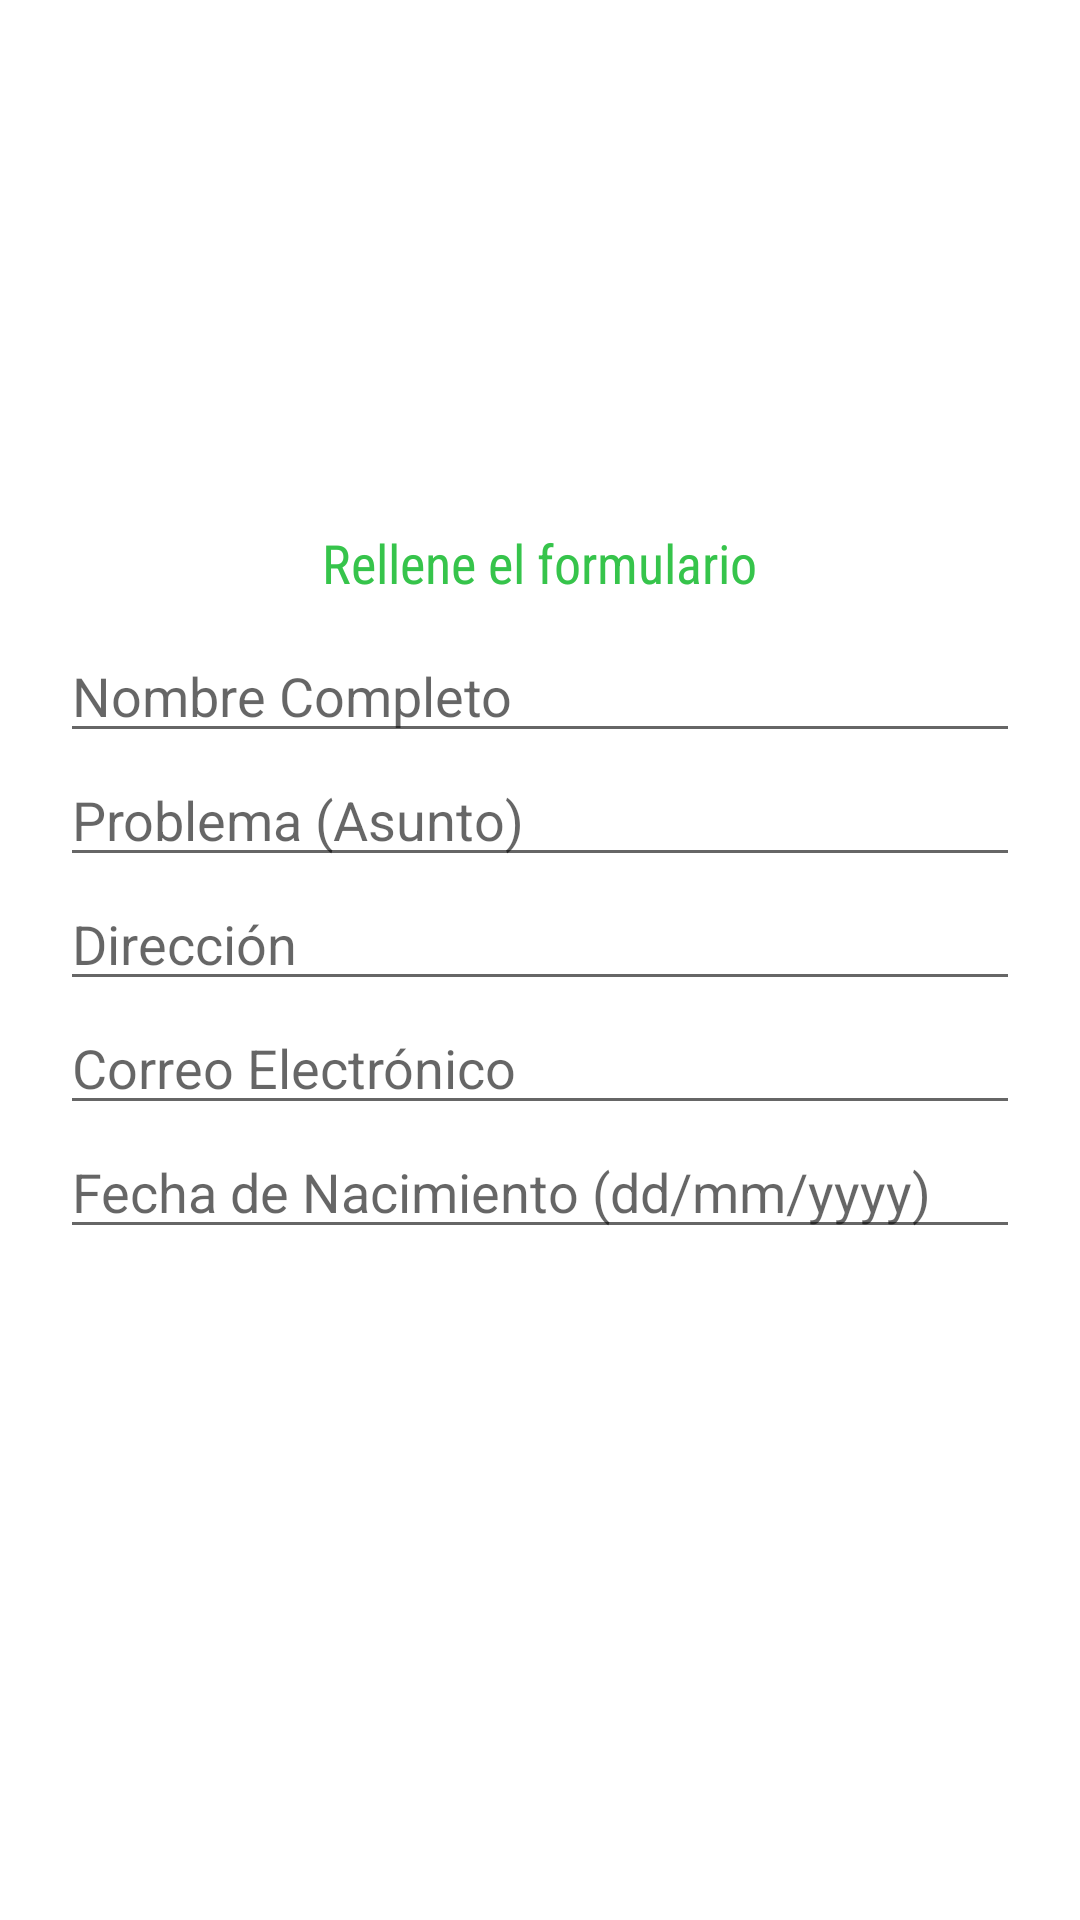

Here is an Android app screen rendered from its layout file. Give the layout XML and the strings, colors and styles it references.
<!-- AndroidManifest.xml: application theme Theme.EntidadesOnline -->
<!-- res/layout/customdialog.xml -->
<?xml version="1.0" encoding="utf-8"?>
<RelativeLayout
    xmlns:android="http://schemas.android.com/apk/res/android" android:layout_width="match_parent"
    android:layout_height="match_parent"
    android:padding="20dp">

    <LinearLayout
        android:layout_centerVertical="true"
        android:layout_centerHorizontal="true"
        android:layout_width="match_parent"
        android:layout_height="wrap_content"
        android:orientation="vertical">

        <TextView
            android:layout_width="wrap_content"
            android:layout_height="wrap_content"
            android:layout_gravity="center"
            android:layout_marginBottom="10dp"
            android:fontFamily="sans-serif-condensed"
            android:text="Rellene el formulario"
            android:textColor="@color/actionBar"
            android:textSize="18sp" />

        <EditText
            android:id="@+id/patientFullName"
            android:layout_width="match_parent"
            android:layout_height="wrap_content"
            android:hint="Nombre Completo"
            android:textSize="18sp" />

        <EditText
            android:id="@+id/patientProblem"
            android:layout_width="match_parent"
            android:layout_height="wrap_content"
            android:hint="Problema (Asunto)"
            android:textSize="18sp" />

        <EditText
            android:id="@+id/patientAddress"
            android:layout_width="match_parent"
            android:layout_height="wrap_content"
            android:hint="Dirección"
            android:textSize="18sp" />

        <EditText
            android:id="@+id/patientEmail"
            android:layout_width="match_parent"
            android:layout_height="wrap_content"
            android:hint="Correo Electrónico"
            android:textSize="18sp" />

        <EditText
            android:id="@+id/patientDob"
            android:layout_width="match_parent"
            android:layout_height="wrap_content"
            android:hint="Fecha de Nacimiento (dd/mm/yyyy)"
            android:textSize="18sp" />
        <LinearLayout
            android:layout_width="match_parent"
            android:layout_height="wrap_content"
            android:orientation="horizontal">

            <Button
                android:id="@+id/bookAppointment"
                android:layout_width="wrap_content"
                android:layout_height="wrap_content"
                android:background="@drawable/shadowlightgreen"
                android:fontFamily="sans-serif-smallcaps"
                android:text="Reservar"
                android:textColor="@android:color/white" />

            <Button
                android:id="@+id/cancelAppointment"
                android:layout_width="wrap_content"
                android:layout_height="wrap_content"
                android:background="@drawable/shadowlightgreen"
                android:fontFamily="sans-serif-smallcaps"
                android:text="Cancelar"
                android:textColor="@android:color/white" />
        </LinearLayout>

    </LinearLayout>

</RelativeLayout>
<!-- resources referenced by this layout -->
<resources>
  <color name="actionBar">#FF36C44B</color>
  <style name="Theme.EntidadesOnline" parent="Theme.MaterialComponents.DayNight.DarkActionBar">
          
          <item name="colorPrimary">@color/purple_500</item>
          <item name="colorPrimaryVariant">@color/purple_700</item>
          <item name="colorOnPrimary">@color/white</item>
          
          <item name="colorSecondary">@color/teal_200</item>
          <item name="colorSecondaryVariant">@color/teal_700</item>
          <item name="colorOnSecondary">@color/black</item>
          
          <item name="android:statusBarColor" tools:targetApi="l">?attr/colorPrimaryVariant</item>
          
      </style>
  <color name="purple_500">#A27ECC</color>
  <color name="purple_700">#905ACD</color>
  <color name="white">#F7F6F8</color>
  <color name="teal_200">#6FC4CC</color>
  <color name="teal_700">#1BADC6</color>
  <color name="black">#020202</color>
</resources>
